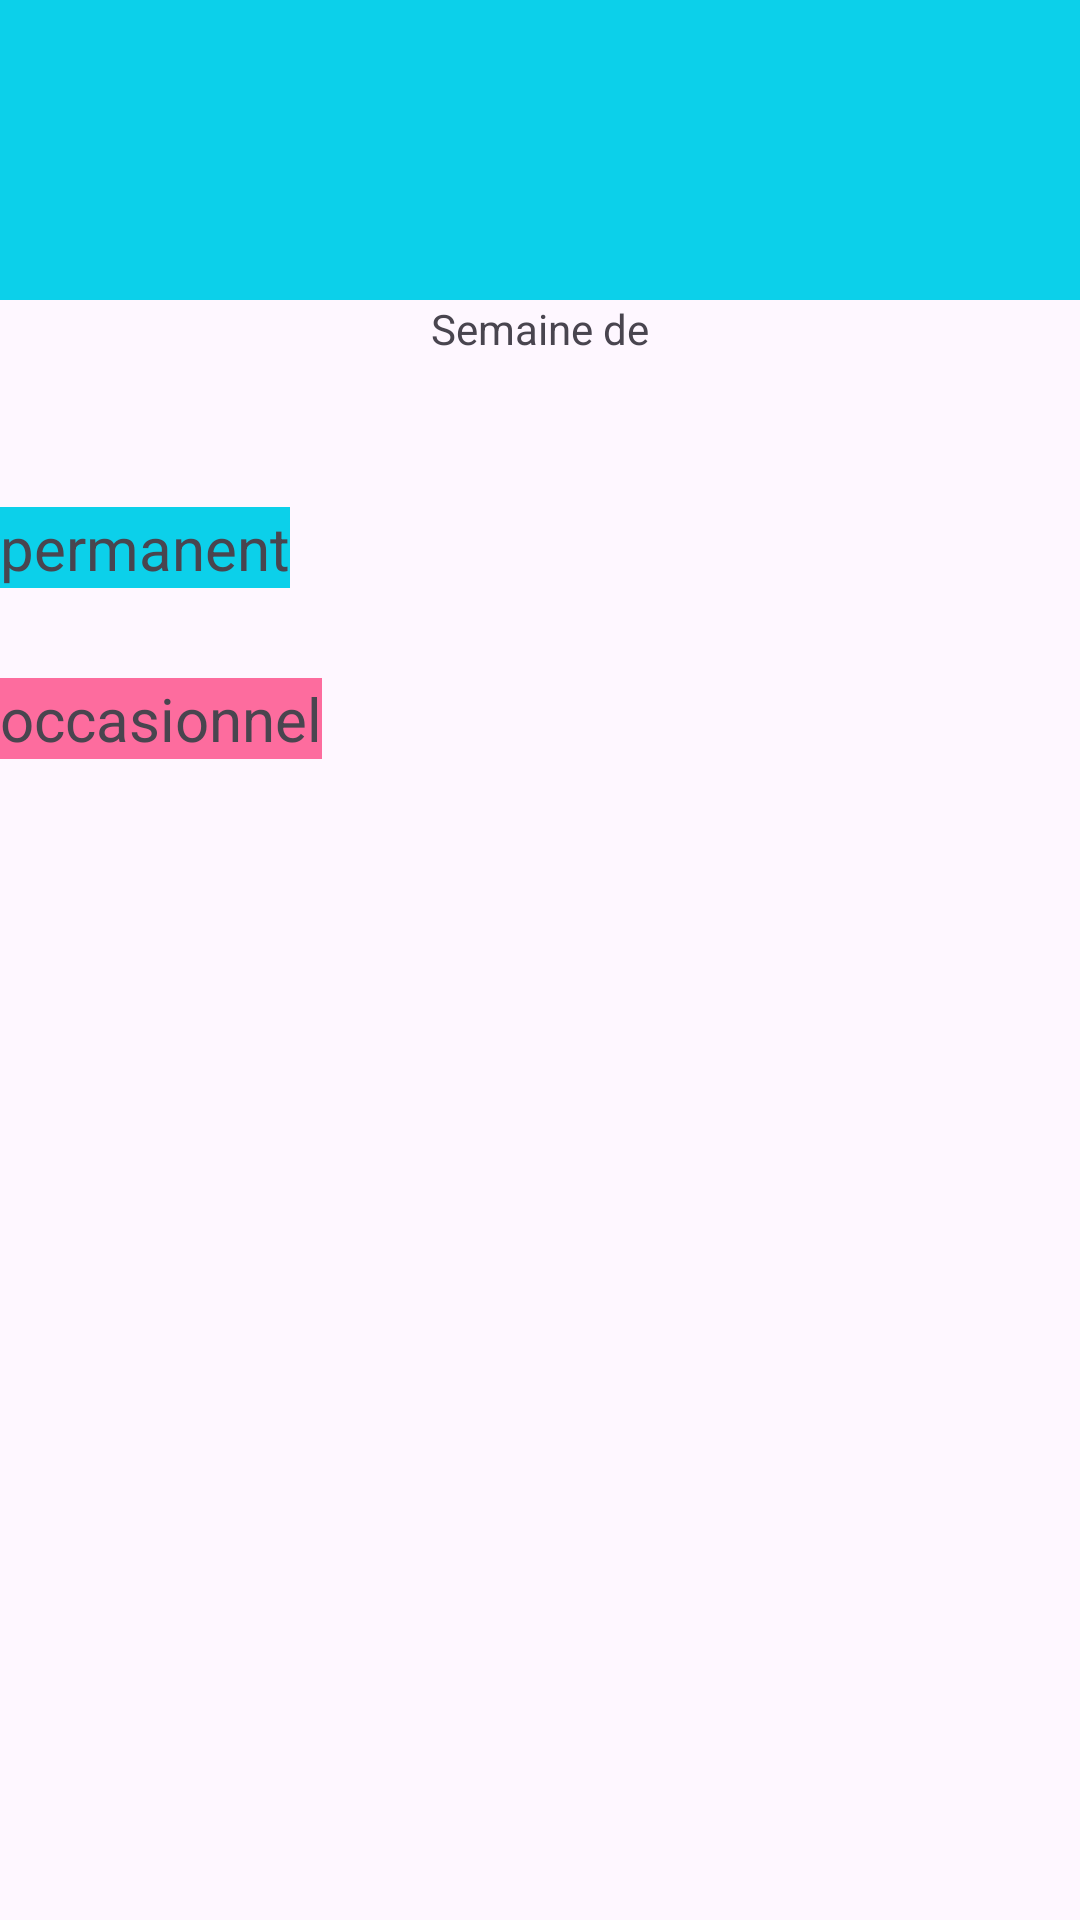

Reconstruct the res/layout file that produces this screen, plus the resources it refers to.
<!-- AndroidManifest.xml: application theme Theme.Tache -->
<!-- res/layout/schedule_layout.xml -->
<?xml version="1.0" encoding="utf-8"?>

<LinearLayout xmlns:android="http://schemas.android.com/apk/res/android"
    android:orientation="vertical"
    android:layout_width="match_parent"
    android:layout_height="match_parent"
    android:id="@+id/schedule_layout">


    <View
        android:layout_width="match_parent"
        android:layout_height="100dp"
        android:background="@color/bleu">
    </View>
    <TextView
        android:id="@+id/semaineDe"
        android:layout_width="match_parent"
        android:layout_height="wrap_content"
        android:text = "@string/titre"
        android:gravity="center_horizontal"/>
    <HorizontalScrollView
        android:layout_width="match_parent"
        android:layout_height="wrap_content"
        android:id="@+id/schedule_scrollbar">
        <TableLayout
            android:layout_width="match_parent"
            android:layout_height="wrap_content">

            
            <TableRow
                android:id="@+id/jourSemaine"
                android:layout_width="match_parent"
                android:layout_height="wrap_content">
            </TableRow>
            
            <TableRow
                android:id="@+id/contenuSemaine"
                android:layout_width="match_parent"
                android:layout_height="wrap_content">
            </TableRow>
        </TableLayout>
    </HorizontalScrollView>
    <TextView
        android:id="@+id/schedule_permanent"
        android:layout_width="wrap_content"
        android:layout_height="wrap_content"
        android:text="@string/permanent"
        android:textSize="20sp"
        android:background="@color/bleu"
        android:layout_marginBottom="30dp"
        android:layout_marginTop="50dp"/>
    <TextView
        android:id="@+id/schedule_occasionnel"
        android:layout_width="wrap_content"
        android:layout_height="wrap_content"
        android:text="@string/occasionnel"
        android:textSize="20sp"
        android:background="@color/rose"/>
</LinearLayout>
<!-- resources referenced by this layout -->
<resources>
  <color name="bleu">#0CD0EA</color>
  <color name="rose">#FD6C9E</color>
  <string name="occasionnel">occasionnel</string>
  <string name="permanent">permanent</string>
  <string name="titre">Semaine de</string>
  <style name="Theme.Tache" parent="Base.Theme.Tache" />
  <style name="Base.Theme.Tache" parent="Theme.Material3.DayNight.NoActionBar">
          
          
      </style>
</resources>
